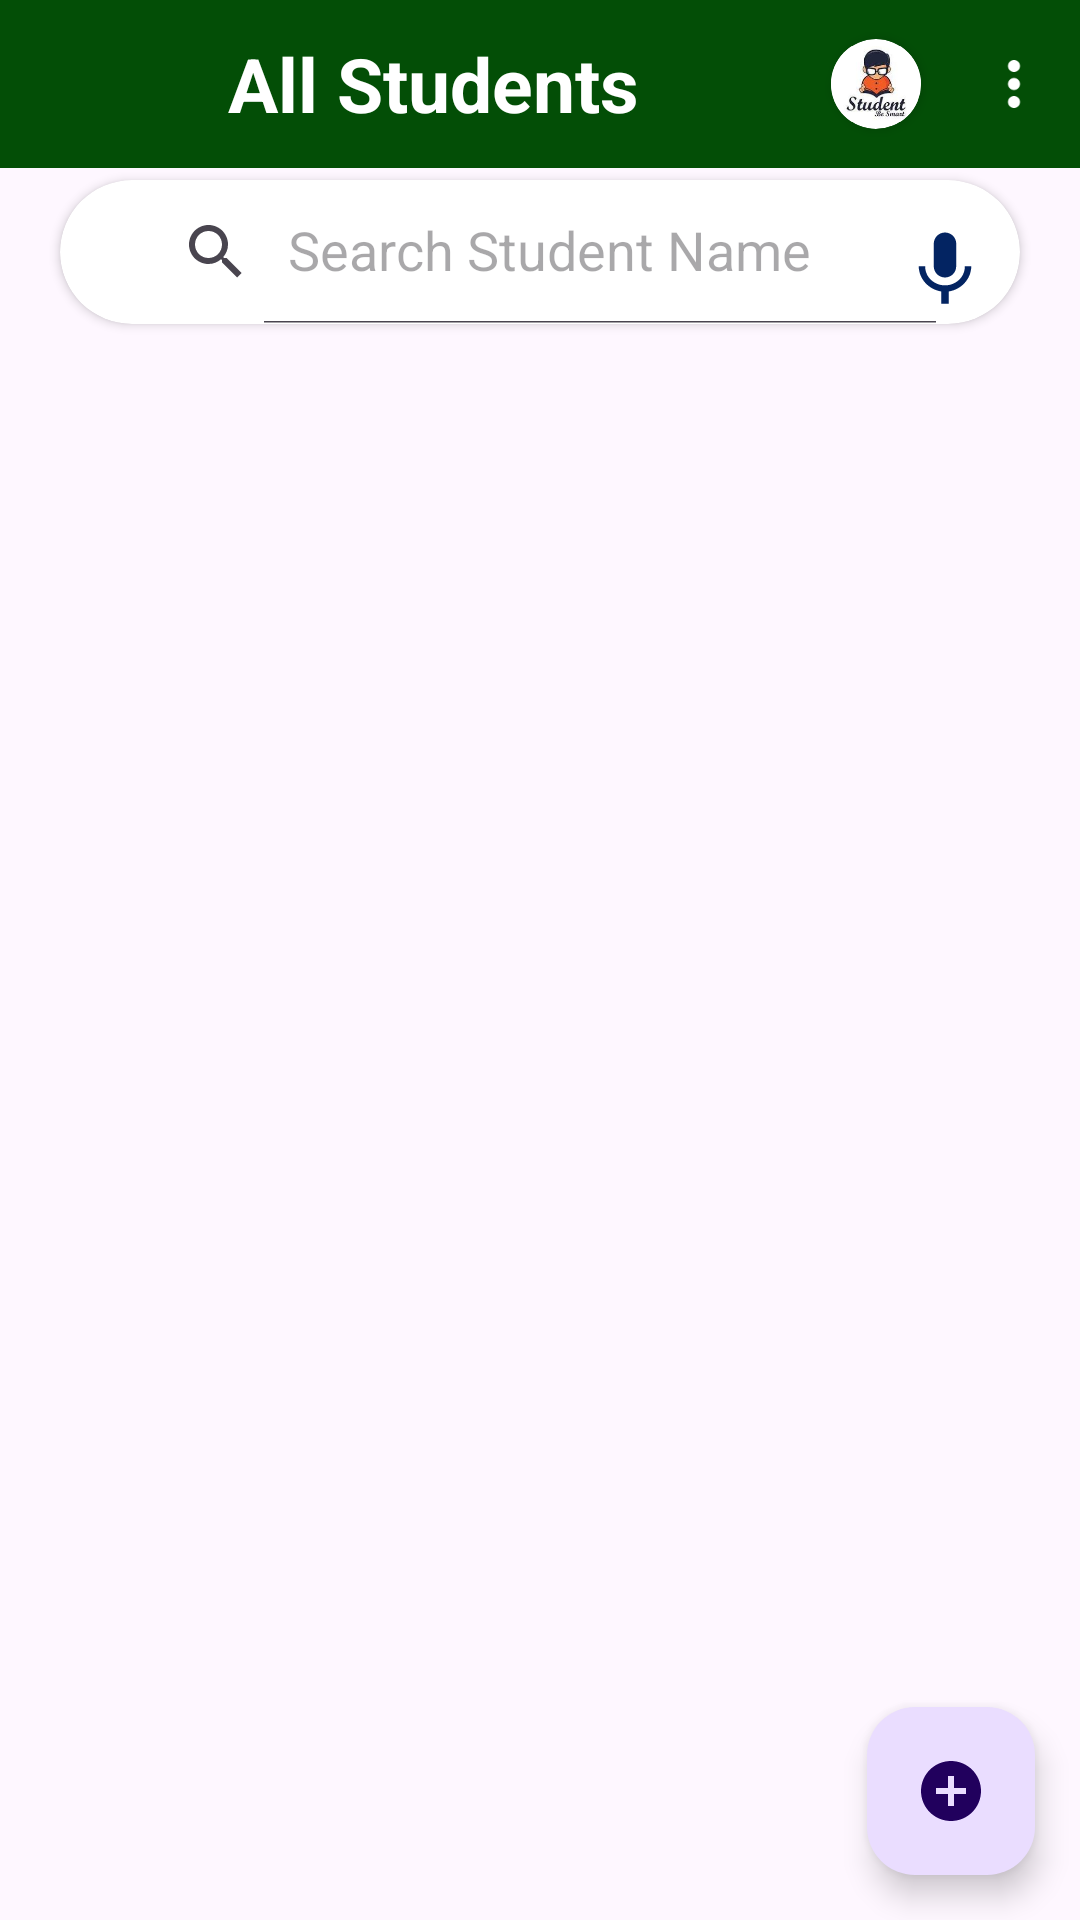

This screen was rendered from an Android layout file. Write that file and the resources it references.
<!-- AndroidManifest.xml: application theme Theme.AddDataListViewNew -->
<!-- res/layout/activity_main.xml -->
<?xml version="1.0" encoding="utf-8"?>
<RelativeLayout xmlns:android="http://schemas.android.com/apk/res/android"
    xmlns:app="http://schemas.android.com/apk/res-auto"
    xmlns:tools="http://schemas.android.com/tools"
    android:layout_width="match_parent"
    android:orientation="vertical"
    android:layout_height="match_parent"
    tools:context=".MainActivity">
    <androidx.appcompat.widget.Toolbar
        android:layout_width="match_parent"
        android:background="#034E06"
        style="@style/Widget.MaterialComponents.Toolbar.Primary"
        app:menu="@menu/list_menu"
        android:layout_height="wrap_content">
        <ImageView
            android:layout_width="60dp"
            android:id="@+id/backButton_ImageView"
            android:src="@drawable/backbutton"
            android:layout_height="40dp"/>
        <TextView
            android:layout_width="wrap_content"
            android:textStyle="bold"
            android:textColor="@color/white"
            android:textSize="25dp"
            android:text="All Students"
            android:layout_height="wrap_content"/>
        <androidx.cardview.widget.CardView
            android:layout_width="30dp"
            android:layout_gravity="center"
            android:layout_marginLeft="80dp"
            app:cardCornerRadius="100dp"
            android:layout_height="30dp">
            <ImageView
                android:layout_width="30sp"
                android:id="@+id/imageLogo_ImageView"
                android:src="@drawable/logo_school"
                android:layout_height="30sp"/>
        </androidx.cardview.widget.CardView>

    </androidx.appcompat.widget.Toolbar>
    <androidx.cardview.widget.CardView
        android:layout_width="match_parent"
        android:layout_marginTop="60dp"
        app:cardCornerRadius="40dp"
        android:layout_marginHorizontal="20dp"
        android:layout_height="wrap_content">

        <androidx.appcompat.widget.SearchView
            android:id="@+id/idBaseSearch_SearchView"
            android:layout_width="match_parent"
            android:layout_height="match_parent"
            android:layout_marginHorizontal="20dp"
            android:gravity="end"
            app:iconifiedByDefault="false"
            app:queryHint="Search Student Name"/>
        <ImageView
            android:layout_width="50dp"
            android:layout_marginStart="250dp"
            android:id="@+id/speak_ImageView"
            android:layout_marginTop="15dp"
            android:layout_gravity="end"
            android:src="@drawable/baseline_mic_24"
            android:layout_height="30dp"/>
    </androidx.cardview.widget.CardView>
    <TextView
        android:layout_width="match_parent"
        android:id="@+id/noData_textView"
        android:layout_height="wrap_content"/>

    <LinearLayout
        android:layout_width="match_parent"
        android:orientation="vertical"
        android:layout_marginTop="120dp"
        android:layout_height="wrap_content">









        <androidx.recyclerview.widget.RecyclerView
            android:layout_width="match_parent"
            android:layout_height="match_parent"
            android:id="@+id/mRecycler_RecycleView"/>
    </LinearLayout>

    <com.google.android.material.floatingactionbutton.FloatingActionButton
        android:id="@+id/addingBtn_FlottingButton"
        android:layout_width="wrap_content"
        android:layout_height="wrap_content"
        android:layout_alignParentEnd="true"
        android:layout_alignParentBottom="true"
        android:layout_marginStart="15dp"
        android:layout_marginTop="15dp"
        android:layout_marginEnd="15dp"
        android:layout_marginBottom="15dp"
        android:src="@drawable/baseline_add_circle_24"
        android:tint="@color/white" />
</RelativeLayout>
<!-- resources referenced by this layout -->
<resources>
  <!-- drawable baseline_add_circle_24 (drawable) -->
  <vector android:height="24dp" android:tint="#0C1D8D"
      android:viewportHeight="24" android:viewportWidth="24"
      android:width="24dp" xmlns:android="http://schemas.android.com/apk/res/android">
      <path android:fillColor="@android:color/white" android:pathData="M12,2C6.48,2 2,6.48 2,12s4.48,10 10,10 10,-4.48 10,-10S17.52,2 12,2zM17,13h-4v4h-2v-4L7,13v-2h4L11,7h2v4h4v2z"/>
  </vector>
  <!-- drawable baseline_mic_24 (drawable) -->
  <vector android:height="24dp" android:tint="#032462"
      android:viewportHeight="24" android:viewportWidth="24"
      android:width="24dp" xmlns:android="http://schemas.android.com/apk/res/android">
      <path android:fillColor="@android:color/white" android:pathData="M12,14c1.66,0 2.99,-1.34 2.99,-3L15,5c0,-1.66 -1.34,-3 -3,-3S9,3.34 9,5v6c0,1.66 1.34,3 3,3zM17.3,11c0,3 -2.54,5.1 -5.3,5.1S6.7,14 6.7,11L5,11c0,3.41 2.72,6.23 6,6.72L11,21h2v-3.28c3.28,-0.48 6,-3.3 6,-6.72h-1.7z"/>
  </vector>
  <!-- drawable logo_school: png bitmap (drawable, 4189 bytes) -->
  <style name="Theme.AddDataListViewNew" parent="Base.Theme.AddDataListViewNew" />
  <style name="Base.Theme.AddDataListViewNew" parent="Theme.Material3.DayNight.NoActionBar">
          
          
      </style>
  <!-- not gathered from this repository: default colours our renderer supplied (Android Studio template values) -->
  <color name="white">#FFFFFFFF</color>
</resources>
